The GitHub repository codesensei-tushar/pytorch-project-template contains a labelled image folder "dataset" with 3 categories: airplane, bike, car. Examples follow, each with its label.

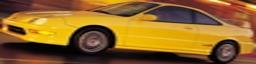
Label: car

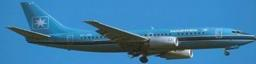
Label: airplane

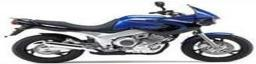
Label: bike

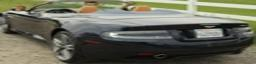
Label: car

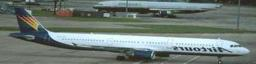
Label: airplane

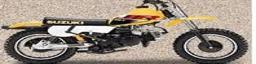
Label: bike
